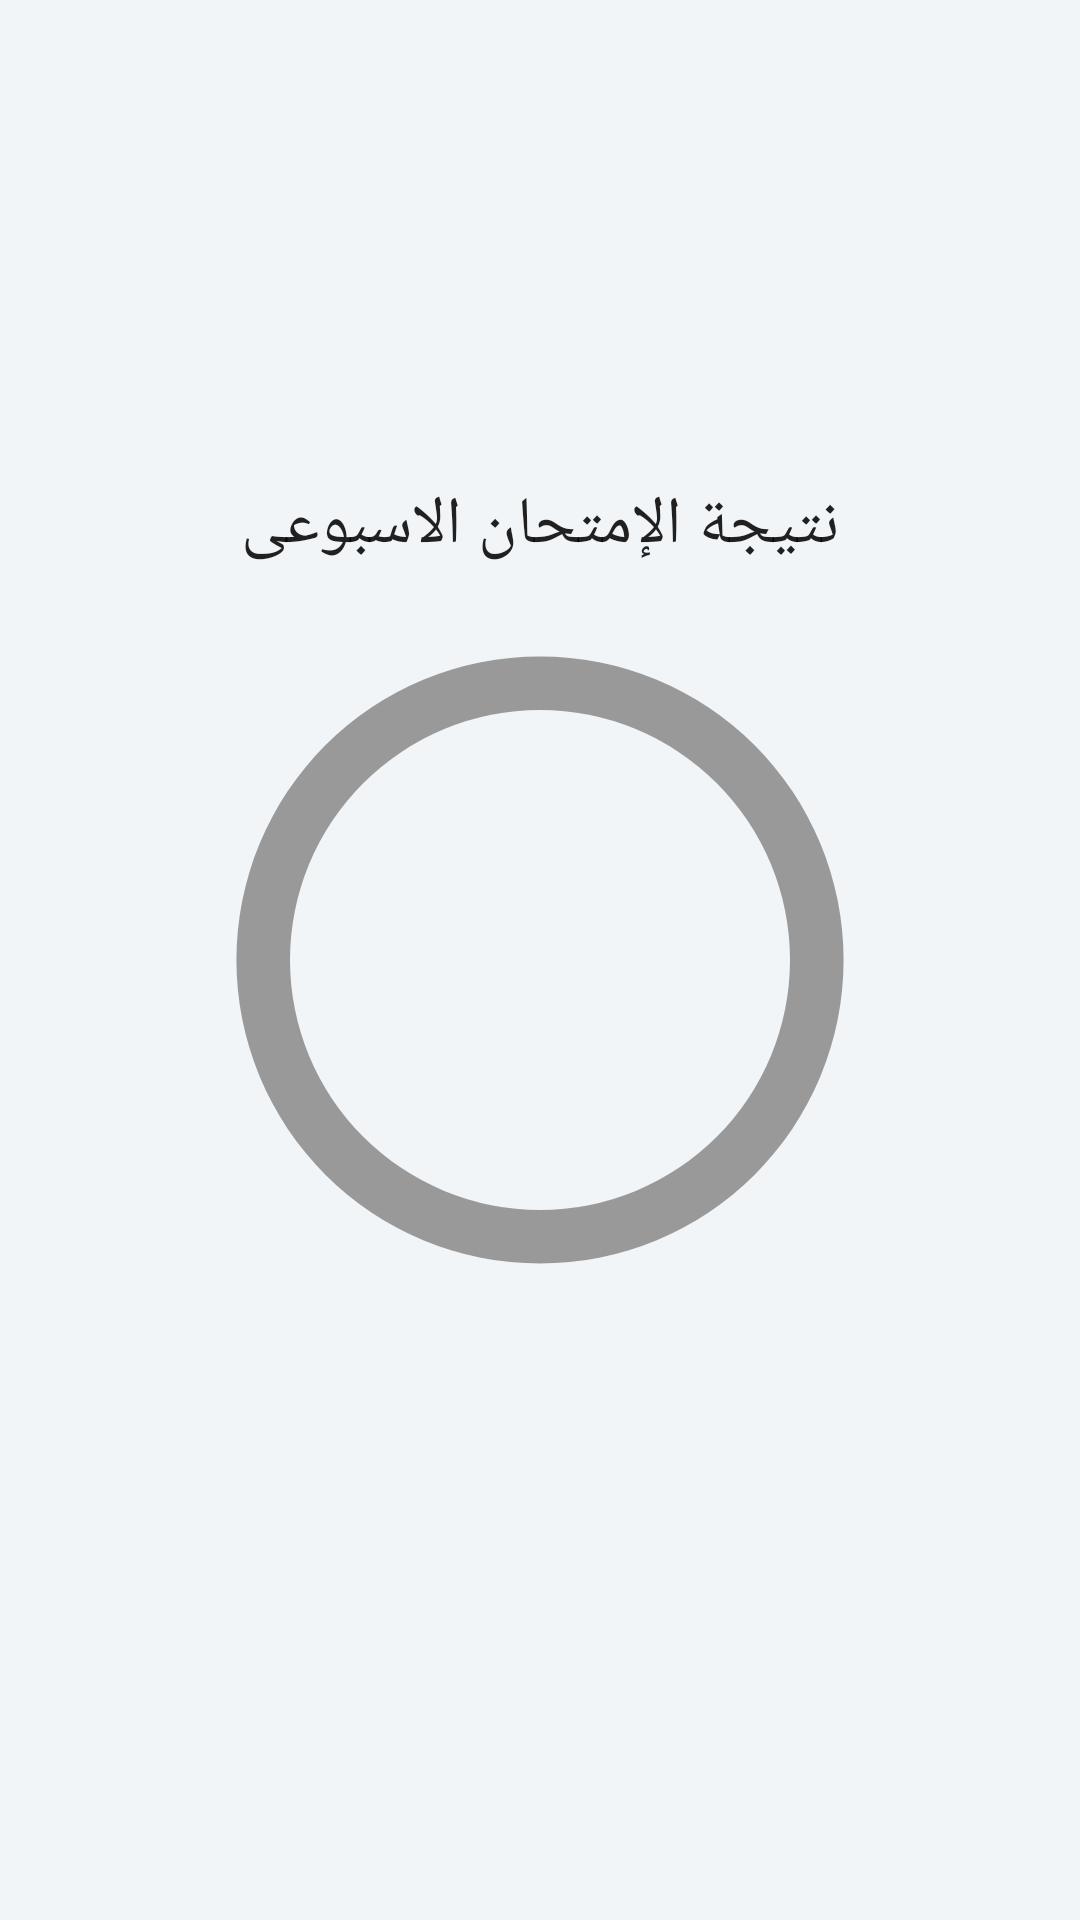

The Android layout XML behind this screen, and the referenced resources:
<!-- AndroidManifest.xml: application theme AppTheme -->
<!-- res/layout/fragment_assignment_result.xml -->
<RelativeLayout
    xmlns:android="http://schemas.android.com/apk/res/android"
    xmlns:tools="http://schemas.android.com/tools"
    android:layout_width="match_parent"
    android:layout_height="match_parent"
    android:background="@color/activity_bg"
    tools:context="com.vocabulary.learning.lVoc.fragments.AssignmentResultFragment">
    <TextView
        android:layout_width="wrap_content"
        android:layout_height="wrap_content"
        android:textAppearance="?android:attr/textAppearanceLarge"
        android:id="@+id/txtExamTitle"
        android:text="@string/exam_complete"
        android:padding="5dp"
        android:layout_above="@+id/circularProgressbar"
        android:layout_centerHorizontal="true"/>

    <ProgressBar
        android:id="@+id/circularProgressbar"
        android:layout_width="250dp"
        android:layout_height="250dp"
        style="?android:attr/progressBarStyleHorizontal"
        android:indeterminate="false"
        android:layout_centerInParent="true"
        android:max="70"
        android:secondaryProgress="100"
        android:progressDrawable="@drawable/circular" />


    <TextView
        android:layout_width="wrap_content"
        android:layout_height="wrap_content"
        android:textAppearance="?android:attr/textAppearanceLarge"
        android:id="@+id/txtExamResult"
        android:layout_centerInParent="true" />
</RelativeLayout>
<!-- resources referenced by this layout -->
<resources>
  <color name="activity_bg">#f1f5f8</color>
  <!-- drawable circular (drawable) -->
  <?xml version="1.0" encoding="utf-8"?>
  <layer-list xmlns:android="http://schemas.android.com/apk/res/android" >
      <item android:id="@android:id/secondaryProgress">
          <shape
              android:innerRadiusRatio="3"
              android:shape="ring"
              android:thicknessRatio="14.0">
  
              <gradient
                  android:startColor="#999999"
                  android:endColor="#999999"
                  android:centerColor="#999999"
                  android:type="sweep" />
          </shape>
      </item>
      <item android:id="@android:id/progress">
          <rotate
              android:fromDegrees="270"
              android:pivotX="50%"
              android:pivotY="50%"
              android:toDegrees="270" >
              <shape
                  android:innerRadiusRatio="3"
                  android:shape="ring"
                  android:thicknessRatio="14.0">
                  <rotate
                      android:fromDegrees="0"
                      android:toDegrees="360"
                      android:pivotX="50%"
                      android:pivotY="50%" />
                  <gradient
                      android:startColor="@color/colorPrimary"
                      android:endColor="@color/colorPrimaryDark"
                      android:centerColor="@color/colorPrimary"
                      android:type="sweep" />
              </shape>
          </rotate>
      </item>
  </layer-list>
  <string name="exam_complete">نتيجة الإمتحان الاسبوعى</string>
  <style name="AppTheme" parent="Theme.AppCompat.Light.DarkActionBar">
          
          <item name="colorPrimary">@color/colorPrimary</item>
          <item name="colorPrimaryDark">@color/colorPrimaryDark</item>
          <item name="colorAccent">@color/colorAccent</item>
      </style>
  <color name="colorPrimary">#59369e</color>
  <color name="colorPrimaryDark">#442978</color>
  <color name="colorAccent">#ec135a</color>
</resources>
